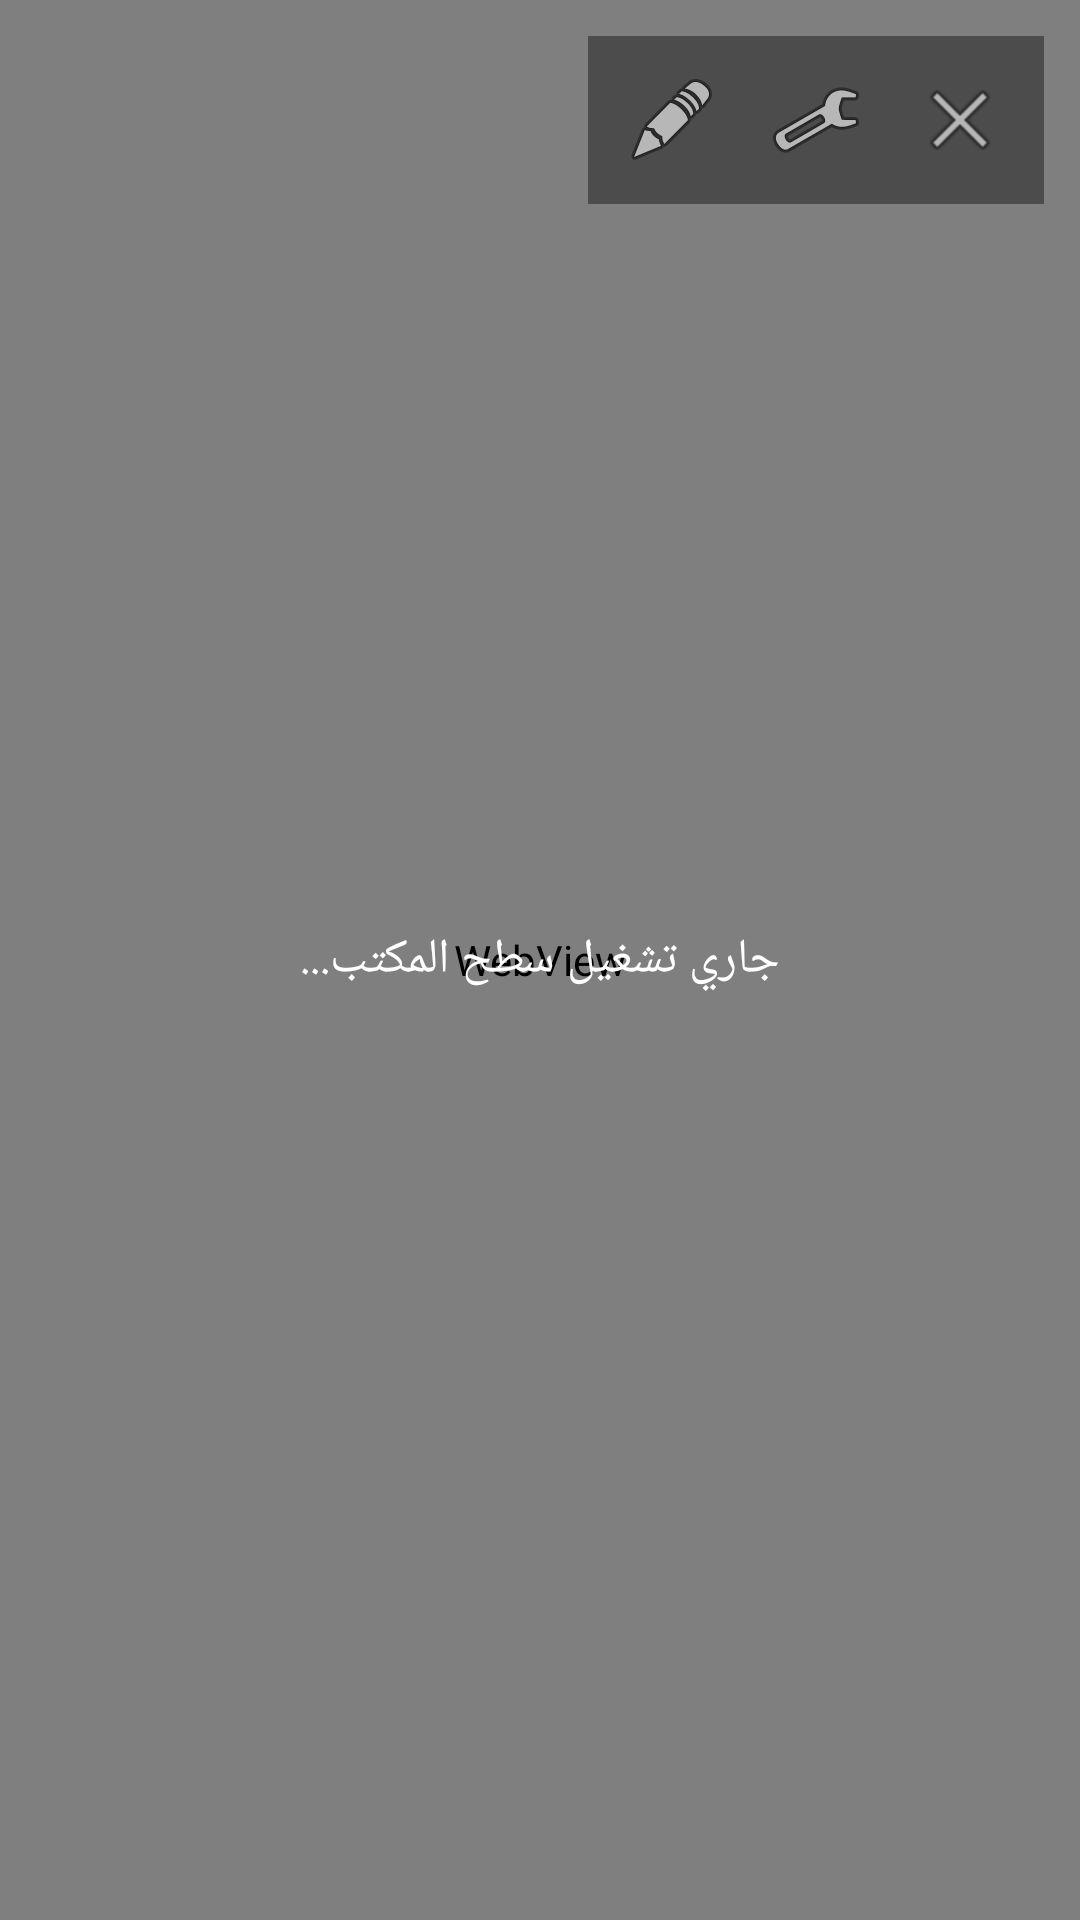

Here is an Android app screen rendered from its layout file. Give the layout XML and the strings, colors and styles it references.
<!-- AndroidManifest.xml: application theme Theme.LinuxRunner -->
<!-- res/layout/activity_desktop_viewer.xml -->
<?xml version="1.0" encoding="utf-8"?>
<FrameLayout xmlns:android="http://schemas.android.com/apk/res/android"
    android:layout_width="match_parent"
    android:layout_height="match_parent"
    android:background="#000000">

    
    <WebView
        android:id="@+id/vncWebView"
        android:layout_width="match_parent"
        android:layout_height="match_parent" />

    <TextView
        android:id="@+id/connectingLabel"
        android:layout_width="wrap_content"
        android:layout_height="wrap_content"
        android:layout_gravity="center"
        android:text="جاري تشغيل سطح المكتب..."
        android:textColor="#FFFFFF"
        android:textSize="16sp" />

    
    <LinearLayout
        android:layout_width="wrap_content"
        android:layout_height="wrap_content"
        android:layout_gravity="top|end"
        android:layout_margin="12dp"
        android:orientation="horizontal"
        android:background="#66000000"
        android:padding="6dp">

        <ImageButton
            android:id="@+id/toggleKeyboardButton"
            android:layout_width="44dp"
            android:layout_height="44dp"
            android:background="@android:color/transparent"
            android:src="@android:drawable/ic_menu_edit"
            android:contentDescription="لوحة المفاتيح" />

        <ImageButton
            android:id="@+id/toggleSpecialKeysButton"
            android:layout_width="44dp"
            android:layout_height="44dp"
            android:layout_marginStart="4dp"
            android:background="@android:color/transparent"
            android:src="@android:drawable/ic_menu_manage"
            android:contentDescription="مفاتيح خاصة" />

        <ImageButton
            android:id="@+id/exitDesktopButton"
            android:layout_width="44dp"
            android:layout_height="44dp"
            android:layout_marginStart="4dp"
            android:background="@android:color/transparent"
            android:src="@android:drawable/ic_menu_close_clear_cancel"
            android:contentDescription="خروج" />

    </LinearLayout>

    
    <EditText
        android:id="@+id/hiddenKeyboardTrigger"
        android:layout_width="1dp"
        android:layout_height="1dp"
        android:layout_gravity="top|start"
        android:background="@android:color/transparent"
        android:importantForAutofill="no" />

    
    <HorizontalScrollView
        android:id="@+id/specialKeysScroll"
        android:layout_width="match_parent"
        android:layout_height="wrap_content"
        android:layout_gravity="bottom"
        android:background="#CC1B1B1B"
        android:visibility="gone"
        android:scrollbars="none">

        <LinearLayout
            android:layout_width="wrap_content"
            android:layout_height="wrap_content"
            android:orientation="horizontal"
            android:padding="6dp">

            <ToggleButton
                android:id="@+id/ctrlToggle"
                style="@style/SpecialKeyButton"
                android:textOn="Ctrl"
                android:textOff="Ctrl" />

            <ToggleButton
                android:id="@+id/altToggle"
                style="@style/SpecialKeyButton"
                android:textOn="Alt"
                android:textOff="Alt" />

            <Button
                android:id="@+id/escKey"
                style="@style/SpecialKeyButton"
                android:text="Esc" />

            <Button
                android:id="@+id/tabKey"
                style="@style/SpecialKeyButton"
                android:text="Tab" />

            <Button
                android:id="@+id/leftKey"
                style="@style/SpecialKeyButton"
                android:text="◀" />

            <Button
                android:id="@+id/upKey"
                style="@style/SpecialKeyButton"
                android:text="▲" />

            <Button
                android:id="@+id/downKey"
                style="@style/SpecialKeyButton"
                android:text="▼" />

            <Button
                android:id="@+id/rightKey"
                style="@style/SpecialKeyButton"
                android:text="▶" />

        </LinearLayout>
    </HorizontalScrollView>

</FrameLayout>
<!-- resources referenced by this layout -->
<resources>
  <style name="SpecialKeyButton">
          <item name="android:layout_width">48dp</item>
          <item name="android:layout_height">44dp</item>
          <item name="android:layout_marginEnd">4dp</item>
          <item name="android:textColor">#FFFFFF</item>
          <item name="android:textSize">13sp</item>
          <item name="android:background">#333333</item>
      </style>
  <style name="Theme.LinuxRunner" parent="Theme.MaterialComponents.DayNight.NoActionBar">
          <item name="colorPrimary">#2E7D32</item>
          <item name="colorPrimaryDark">#1B5E20</item>
          <item name="colorAccent">#66BB6A</item>
      </style>
</resources>
